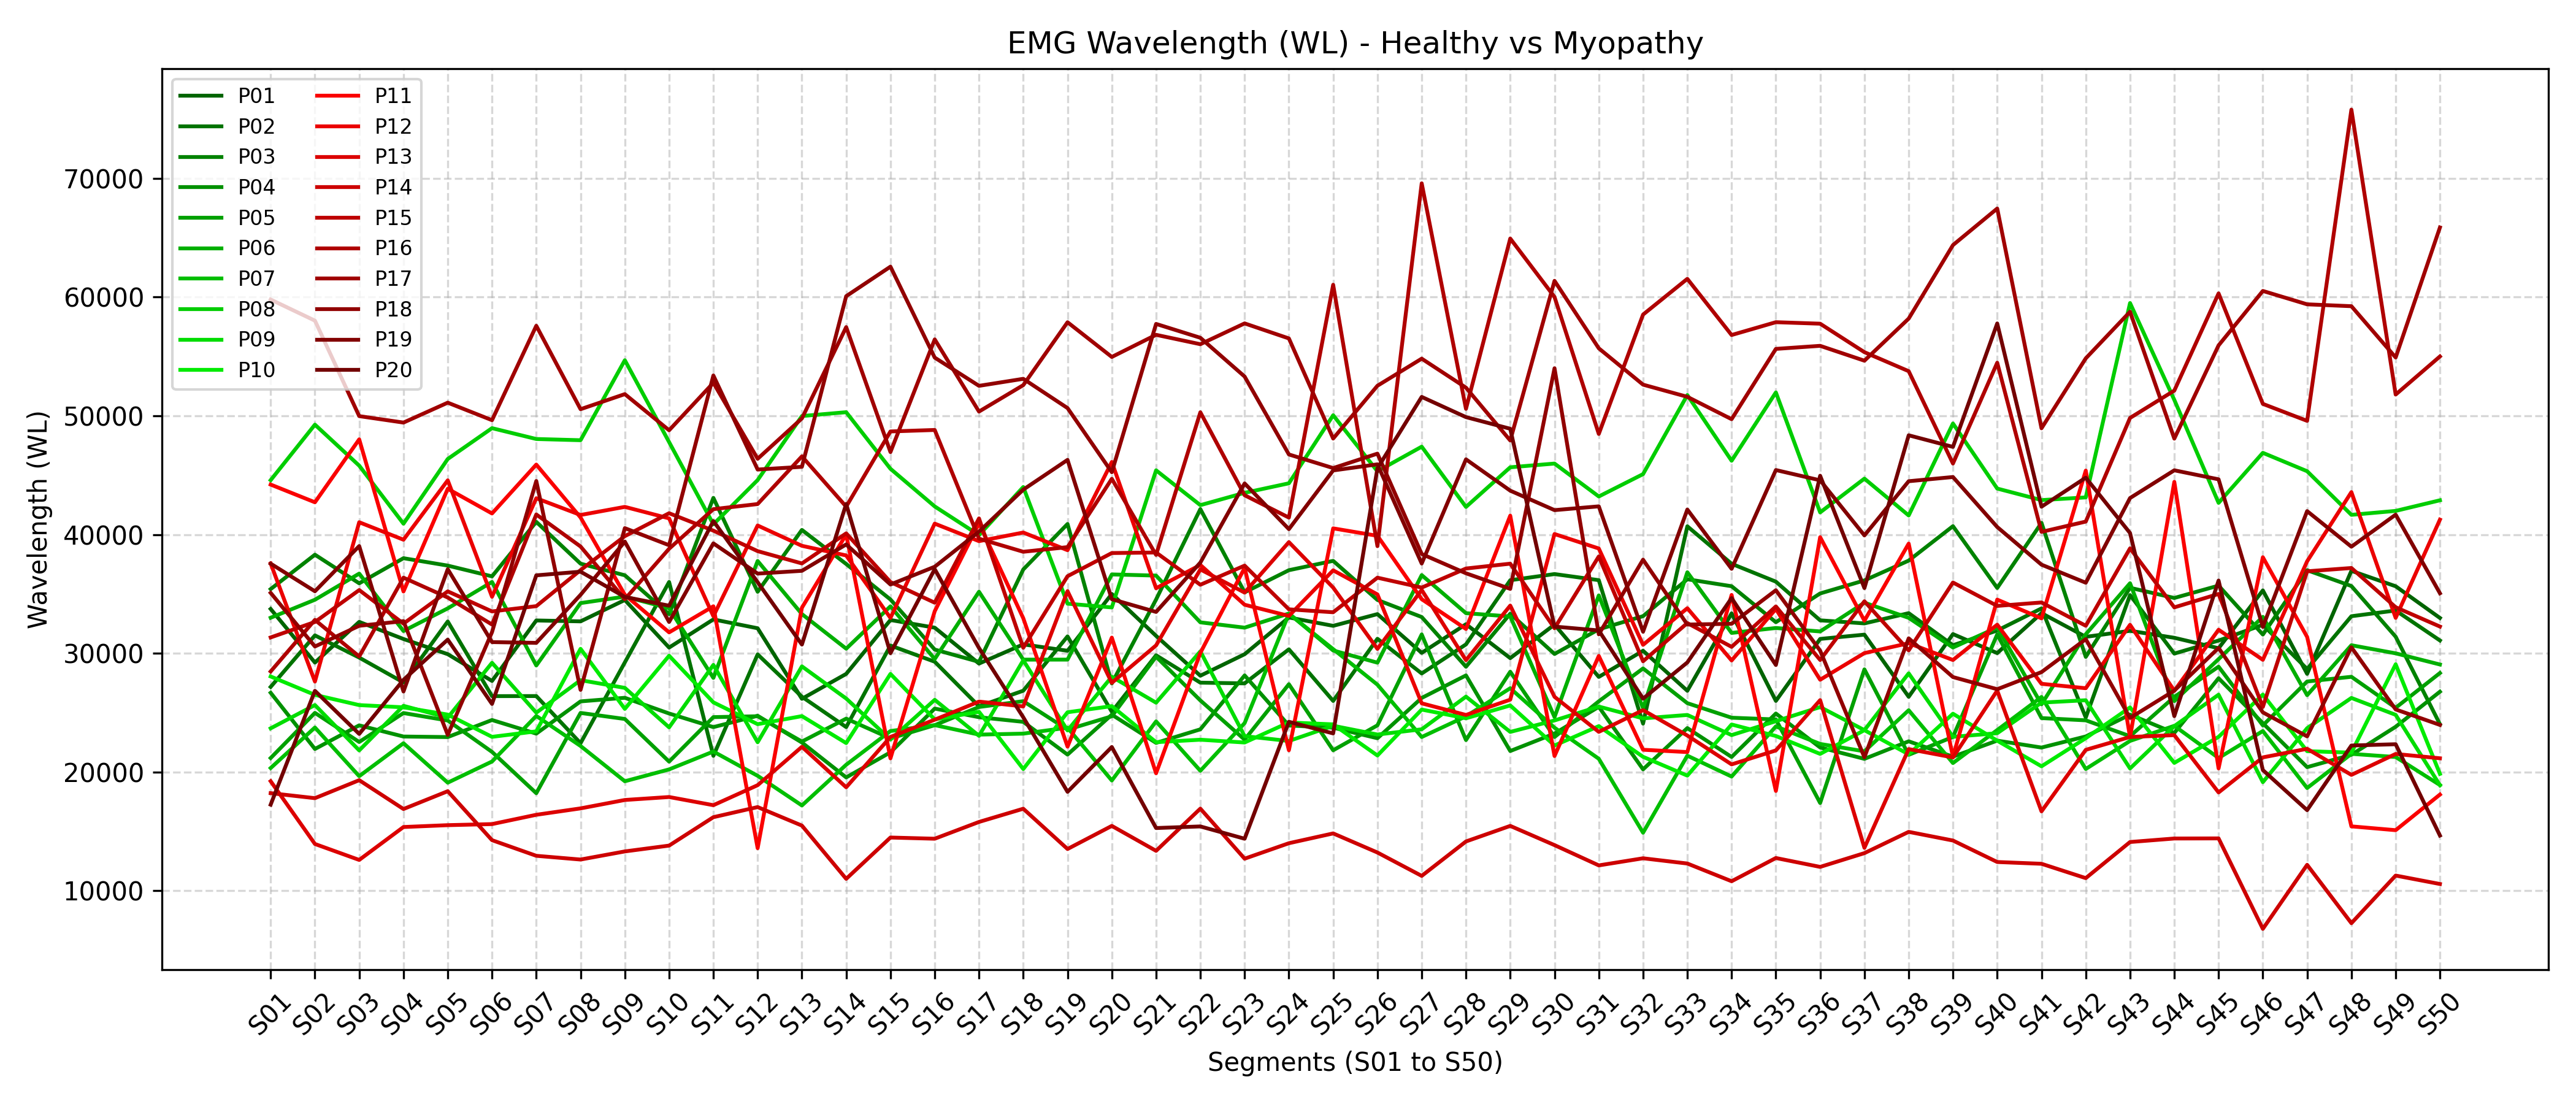

The file beside this chart, header and first rows:
, S01, S02, S03, S04, S05, S06, S07, S08, S09, S10, S11, S12, S13, S14, S15, S16, S17, S18, S19, S20, S21, S22, S23
P01, 33732, 29216, 32644, 31202, 29924, 27669, 32764, 32688, 34488, 30480, 32853, 32107, 26163, 28262, 32803, 32157, 29133, 30750, 30212, 34998, 31467, 28109, 29920
P02, 27168, 31507, 29637, 27543, 32678, 26389, 26396, 22426, 29231, 36004, 21361, 29906, 26340, 23781, 30653, 29288, 25533, 26847, 31423, 25070, 29830, 27525, 27465
P03, 35406, 38305, 35893, 38008, 37385, 36479, 41069, 37549, 36570, 33290, 43089, 35180, 40390, 37520, 34531, 30313, 29277, 37059, 40891, 27464, 34529, 42147, 35131
P04, 26673, 21939, 23929, 22987, 22941, 24378, 23232, 25947, 26250, 24927, 23781, 24735, 22482, 19544, 21657, 25341, 24614, 24224, 21464, 24830, 22452, 23594, 28135
P05, 21175, 24980, 22527, 24966, 24335, 21692, 18213, 24975, 24465, 20874, 24622, 24695, 22563, 24494, 22829, 23944, 25476, 25964, 23570, 24693, 29713, 26029, 22723
P06, 32993, 34509, 36712, 31875, 33782, 36008, 28971, 34227, 34773, 33797, 27925, 37775, 33301, 30387, 33956, 29516, 35182, 29464, 29466, 36642, 36543, 32606, 32159
P07, 20333, 23747, 19647, 22422, 19101, 20883, 24722, 22191, 19219, 20218, 21724, 19678, 17180, 20610, 23450, 23948, 23149, 23231, 23731, 19285, 24261, 20102, 24119
P08, 44582, 49259, 45804, 40915, 46366, 48962, 48049, 47947, 54683, 47789, 40862, 44591, 49984, 50306, 45541, 42369, 39953, 44003, 34178, 33862, 45411, 42476, 43516
P09, 23677, 25637, 21820, 25572, 24580, 29196, 24996, 27734, 27085, 23759, 29020, 22505, 28896, 26188, 22734, 26078, 23046, 29408, 23501, 28023, 25838, 30159, 23019
P10, 28045, 26496, 25635, 25448, 24834, 22961, 23424, 30375, 25315, 29792, 25866, 24029, 24706, 22435, 28259, 24427, 25069, 20250, 25031, 25548, 22511, 22719, 22484
P11, 44211, 42719, 48019, 35206, 43856, 41777, 45894, 41439, 34925, 31762, 33959, 13581, 33838, 40008, 21150, 33542, 40951, 32953, 22135, 31320, 19893, 30031, 37195
P12, 37561, 27616, 41038, 39566, 44567, 34759, 43059, 41649, 42331, 41363, 33121, 40764, 39053, 38240, 32977, 40921, 39445, 40171, 38682, 46112, 35478, 37439, 34089
P13, 19224, 13936, 12592, 15365, 15521, 15611, 16395, 16934, 17643, 17892, 17203, 18889, 22122, 18710, 22952, 24405, 25931, 25523, 35235, 27510, 30666, 37063, 35113
P14, 18217, 17795, 19310, 16881, 18382, 14257, 12940, 12625, 13309, 13800, 16192, 17045, 15484, 10999, 14479, 14379, 15792, 16906, 13513, 15459, 13358, 16914, 12698
P15, 31334, 32636, 35324, 32497, 35216, 33524, 33971, 37005, 39867, 41797, 40329, 38604, 37567, 40100, 36000, 34260, 41360, 30466, 36493, 38443, 38489, 35772, 37383
P16, 28468, 32812, 29729, 36369, 34698, 32419, 41693, 38993, 34553, 38805, 42139, 42570, 46587, 42351, 48686, 48810, 39653, 38551, 38941, 44695, 38287, 50299, 43312
P17, 59797, 58018, 49977, 49433, 51110, 49635, 57586, 50560, 51830, 48785, 52781, 46381, 49783, 57474, 46948, 56440, 50360, 52586, 57885, 54961, 56825, 56034, 57787
P18, 35089, 30571, 32316, 32705, 23121, 31782, 44513, 26915, 40540, 39102, 53399, 45477, 45706, 60079, 62566, 54904, 52527, 53119, 50654, 45252, 57743, 56576, 53310
P19, 37550, 35222, 39031, 26781, 37083, 30942, 30877, 34924, 39406, 32637, 39258, 36711, 36946, 39170, 35793, 37289, 40246, 43784, 46291, 34556, 33483, 37641, 44306
P20, 17250, 26837, 23206, 27762, 31150, 25733, 36564, 36872, 34746, 34007, 41139, 35987, 30733, 42580, 30009, 37085, 30444, 24609, 18331, 22104, 15279, 15415, 14378
